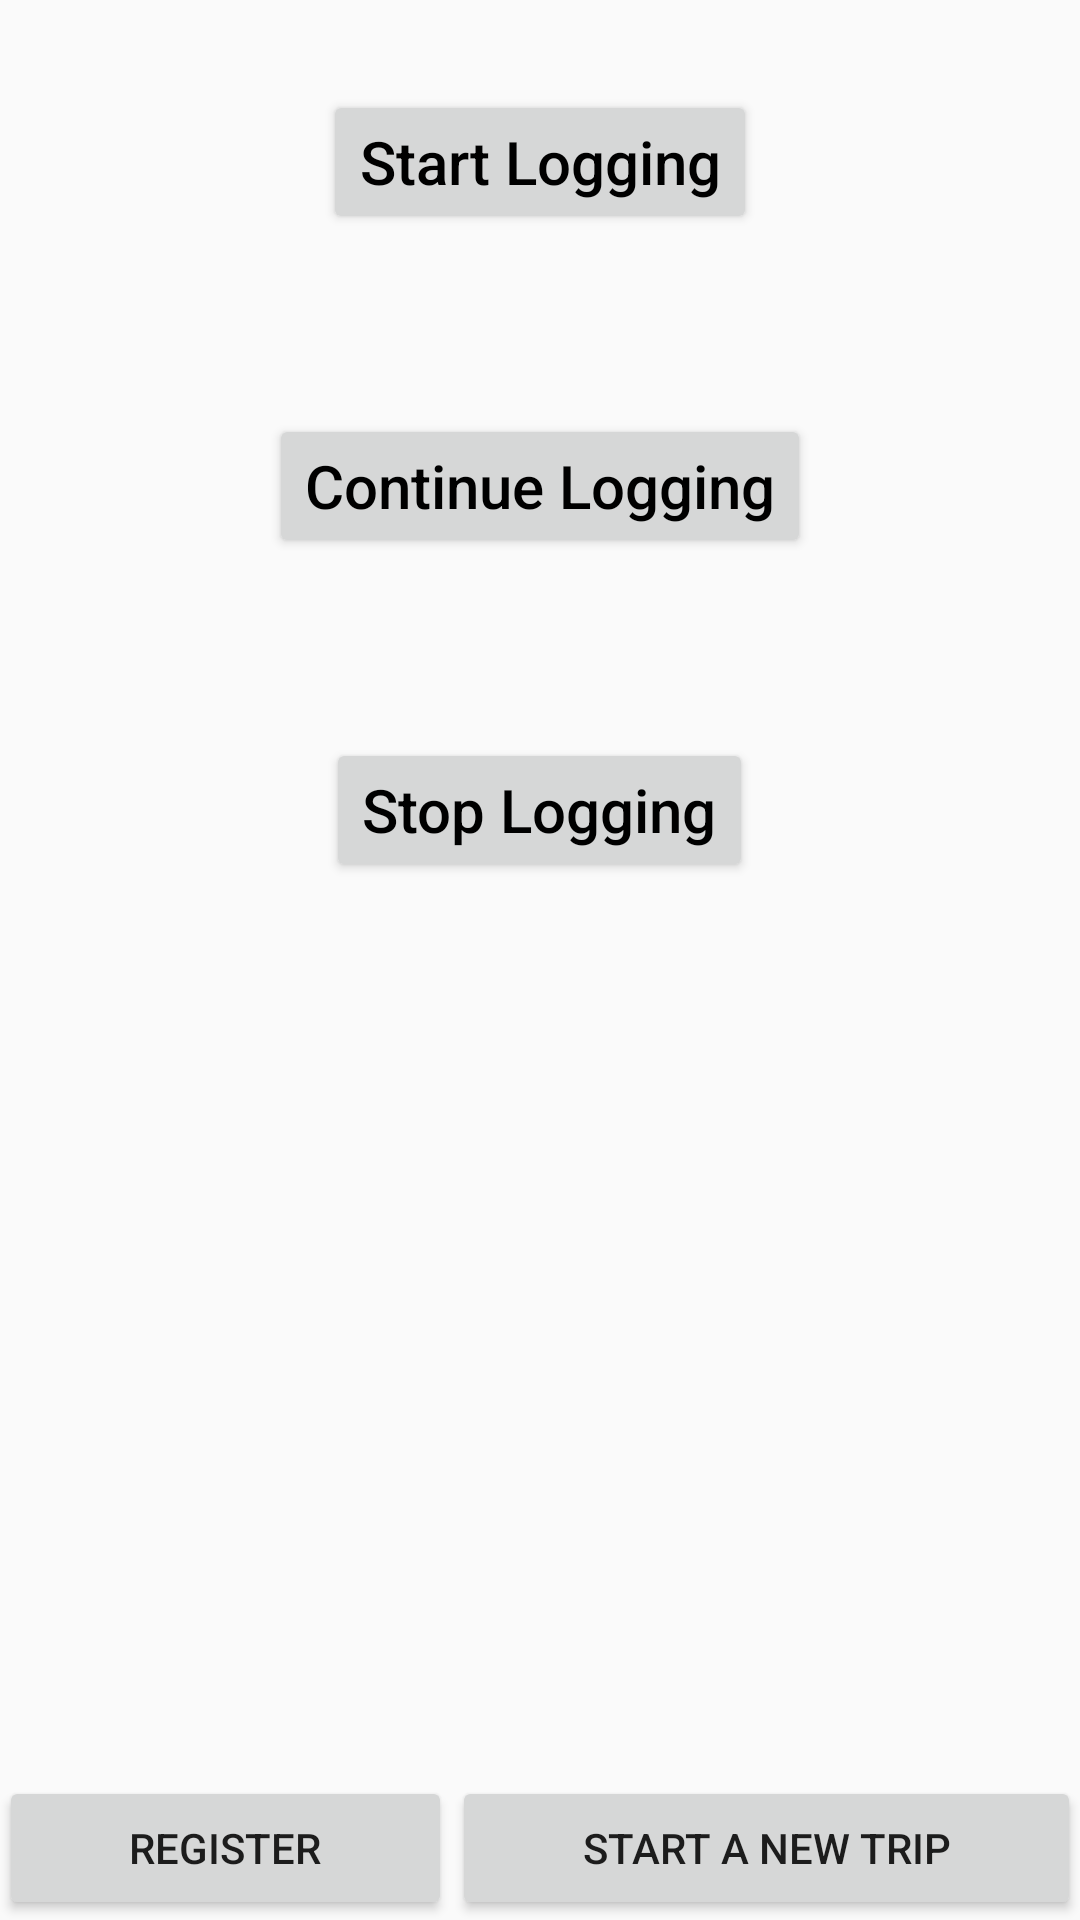

Produce the Android XML layout that renders to this screen, including the resource entries it uses.
<!-- AndroidManifest.xml: application theme AppTheme -->
<!-- res/layout/activity_middle_menu.xml -->
<RelativeLayout xmlns:android="http://schemas.android.com/apk/res/android"
    xmlns:tools="http://schemas.android.com/tools"
    android:layout_width="match_parent"
    android:layout_height="match_parent"
    android:paddingBottom="@dimen/activity_vertical_margin"
    android:paddingLeft="@dimen/activity_horizontal_margin"
    android:paddingRight="@dimen/activity_horizontal_margin"
    android:paddingTop="@dimen/activity_vertical_margin"
    tools:context="com.data2sense.gramasamy.autotrack.MiddleMenuActivity">

    <Button
        android:id="@+id/start_log_button"
        android:layout_alignParentTop="true"
        android:text="@string/start_log_button_label"
        style="@style/CenterHoriNoCapButton"
        android:onClick="startLocationLoggingActivity"/>

    <Button
        android:id="@+id/continue_log_button"
        android:layout_below="@id/start_log_button"
        android:text="@string/continue_log_button_label"
        style="@style/CenterHoriNoCapButton"/>

    <Button
        android:id="@+id/stop_log_button"
        android:layout_below="@id/continue_log_button"
        android:text="@string/stop_log_button_label"
        style="@style/CenterHoriNoCapButton"/>

    <LinearLayout
        android:layout_alignParentBottom="true"
        style="@style/layout_AllAlignParentTrueHWwrpcnt">

        <Button
            android:layout_width="wrap_content"
            android:layout_height="wrap_content"
            android:layout_weight="1"
            android:text="@string/register_button_label"
            android:onClick="displayRegistrationForm"
            />

        <Button
            android:layout_width="wrap_content"
            android:layout_height="wrap_content"
            android:layout_weight="1"
            android:onClick="displayStartTripScreen"
            android:text="@string/start_trip_button_label" />

    </LinearLayout>


</RelativeLayout>
<!-- resources referenced by this layout -->
<resources>
  <string name="continue_log_button_label">Continue Logging</string>
  <string name="register_button_label">Register</string>
  <string name="start_log_button_label">Start Logging</string>
  <string name="start_trip_button_label">Start A New Trip</string>
  <string name="stop_log_button_label">Stop Logging</string>
  <style name="CenterHoriNoCapButton">
          <item name="android:textSize">20sp</item>
          <item name="android:textColor">#000000</item>
          <item name="android:textStyle">normal</item>
          <item name="android:layout_width">wrap_content</item>
          <item name="android:layout_height">wrap_content</item>
          <item name="android:layout_centerHorizontal">true</item>
          <item name="android:layout_margin">30dp</item>
          <item name="android:textAllCaps">false</item>
      </style>
  <style name="layout_AllAlignParentTrueHWwrpcnt">
          <item name="android:layout_width">wrap_content</item>
          <item name="android:layout_height">wrap_content</item>
          <item name="android:layout_alignParentLeft">true</item>
          <item name="android:layout_alignParentRight">true</item>
      </style>
  <style name="AppTheme" parent="Theme.AppCompat.Light.DarkActionBar">
          
  
      </style>
</resources>
